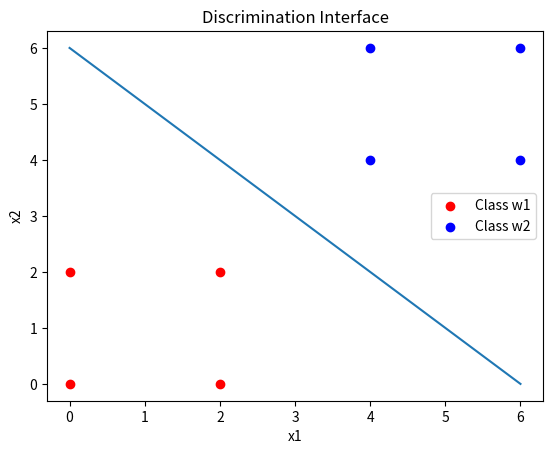

Write Python code to recreate this figure.
import numpy as np 
import matplotlib.pyplot as plt 

X = np.linspace(0, 6, 50)
Y = 6 - X

w1 = np.array([[0, 0], [2,0], [2,2], [0,2]])
w2 = np.array([[4, 4], [6,4], [6,6], [4,6]])

def var(w):
    n = w.shape[0]
    m = w.mean(axis=0).T 
    C = np.cov(w.T) 
    C = C * (n-1) / n
    return m, C

def d_f(w1, w2, p1, p2):
    m1, C1 = var(w1)
    m2, C2 = var(w2)   

fig = plt.figure()
# 画图区域分成1行1列。选择第一块区域。
ax = fig.add_subplot(1,1, 1)
# 标题
ax.set_title("Discrimination Interface")
class1 = ax.scatter(w1[:,0], w1[:,1], color='r')
class2 = ax.scatter(w2[:,0], w2[:,1], color='b')

discriminator = ax.plot(X, Y, label='Distriminator')

ax.set_xlabel("x1")

ax.set_ylabel("x2")

plt.legend((class1, class2), ('Class w1', 'Class w2'), loc=0)

plt.show()